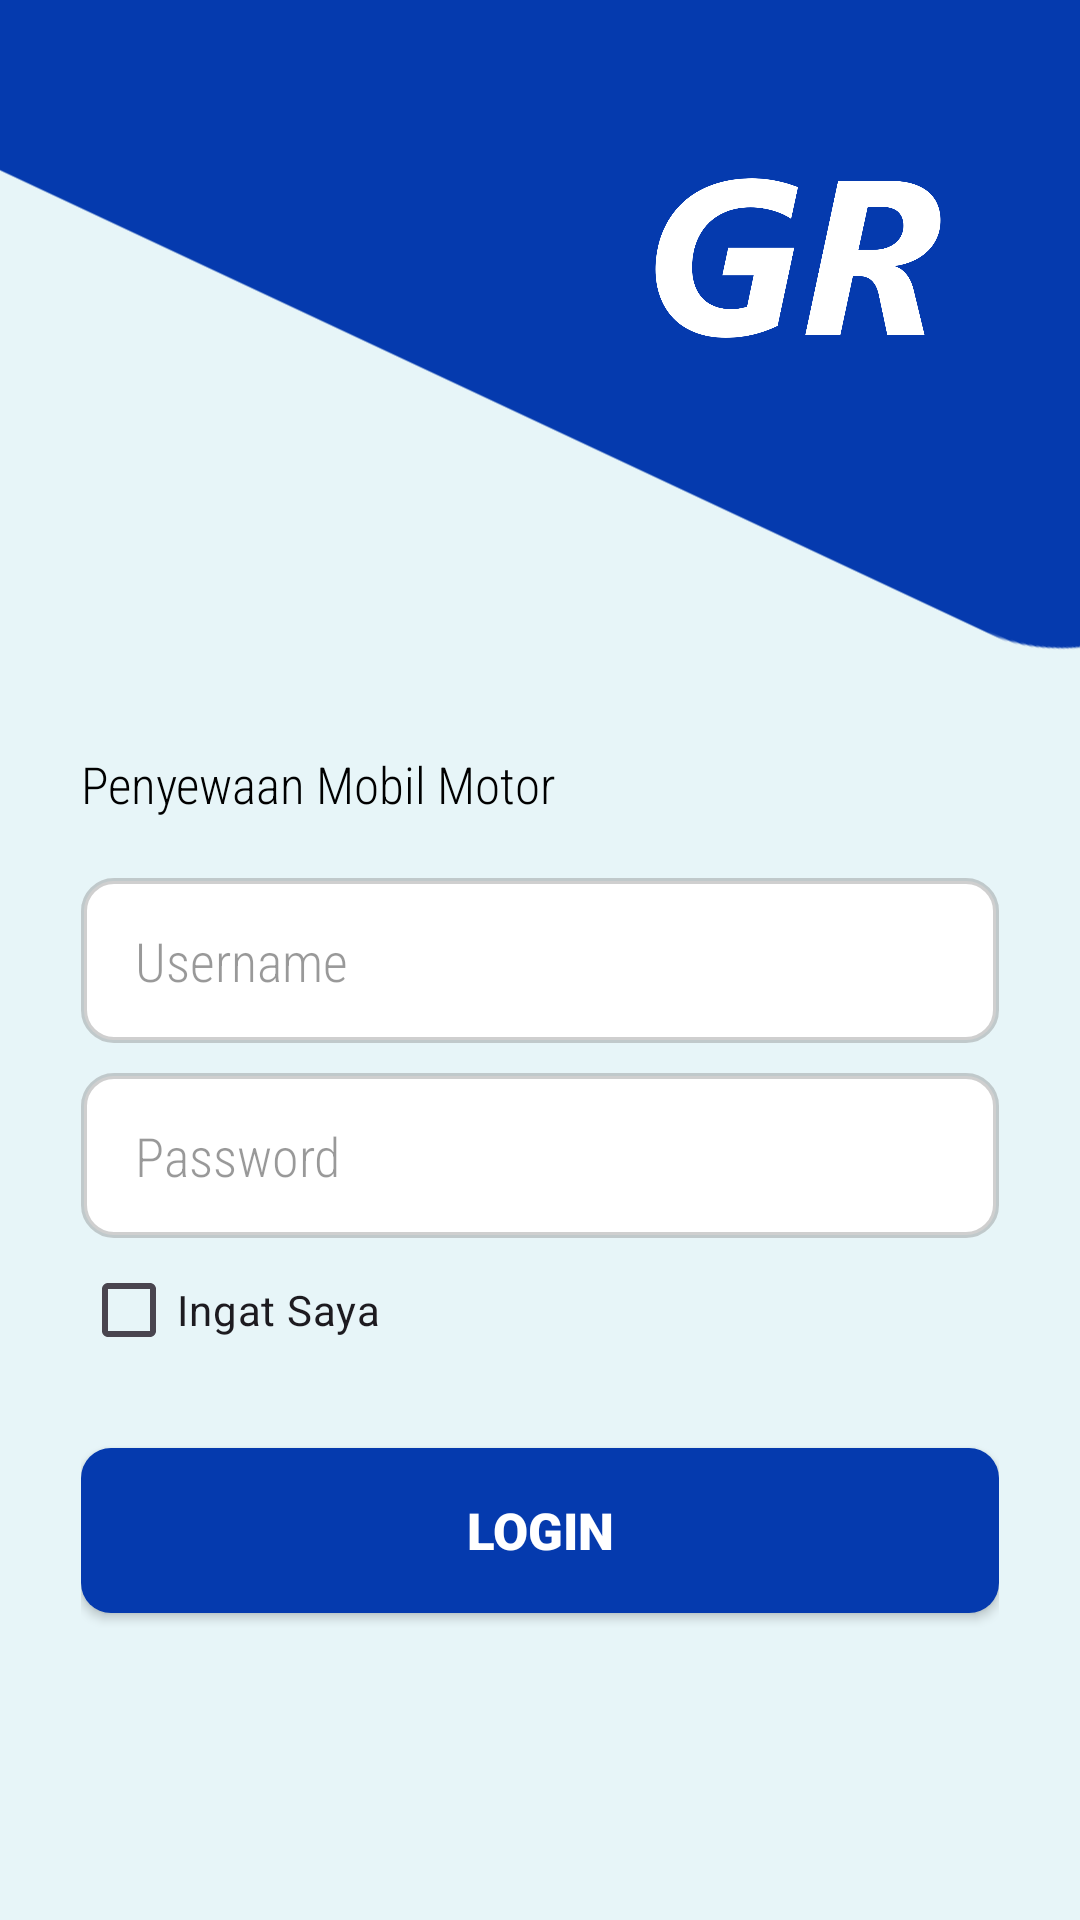

Reconstruct the res/layout file that produces this screen, plus the resources it refers to.
<!-- AndroidManifest.xml: application theme Theme.GoRent -->
<!-- res/layout/activity_login.xml -->
<?xml version="1.0" encoding="utf-8"?>
<androidx.constraintlayout.widget.ConstraintLayout xmlns:android="http://schemas.android.com/apk/res/android"
    xmlns:app="http://schemas.android.com/apk/res-auto"
    xmlns:tools="http://schemas.android.com/tools"
    android:layout_width="match_parent"
    android:layout_height="match_parent"
    tools:context=".LoginActivity"
    android:background="@color/bg_color">

    <View
        android:id="@+id/view"
        android:layout_width="wrap_content"
        android:layout_height="250dp"
        android:background="@drawable/view"
        app:layout_constraintEnd_toEndOf="parent"
        app:layout_constraintStart_toStartOf="parent"
        app:layout_constraintTop_toTopOf="parent" />

    <ImageView
        android:id="@+id/imageView3"
        android:layout_width="100dp"
        android:layout_height="100dp"
        android:layout_marginTop="36dp"
        android:layout_marginEnd="44dp"
        app:layout_constraintEnd_toEndOf="parent"
        app:layout_constraintTop_toTopOf="parent"
        app:srcCompat="@drawable/go_rent" />

    <LinearLayout
        android:id="@+id/linearLayout5"
        android:layout_width="wrap_content"
        android:layout_height="wrap_content"
        android:layout_marginStart="27dp"
        android:orientation="vertical"
        app:layout_constraintStart_toStartOf="parent"
        app:layout_constraintTop_toBottomOf="@+id/view">

        <TextView
            android:id="@+id/textView4"
            android:layout_width="wrap_content"
            android:layout_height="wrap_content"
            android:text="Penyewaan Mobil Motor"
            android:textColor="@color/black"
            android:textSize="17sp"
            android:fontFamily="sans-serif-condensed-light"
            app:layout_constraintEnd_toEndOf="parent"
            app:layout_constraintHorizontal_bias="0.16"
            app:layout_constraintStart_toStartOf="parent"
            app:layout_constraintTop_toBottomOf="@+id/textView" />


    </LinearLayout>

    <LinearLayout
        android:layout_width="match_parent"
        android:layout_height="250dp"
        android:layout_marginStart="27dp"
        android:layout_marginTop="20dp"
        android:layout_marginEnd="27dp"
        android:orientation="vertical"
        app:layout_constraintEnd_toEndOf="parent"
        app:layout_constraintStart_toStartOf="parent"
        app:layout_constraintTop_toBottomOf="@+id/linearLayout5">

        <EditText
            android:id="@+id/inputUsername"
            android:layout_width="match_parent"
            android:layout_height="55dp"
            android:background="@drawable/bg_input"
            android:ems="10"
            android:hint="Username"
            android:inputType="text"
            android:fontFamily="sans-serif-condensed-light"
            android:paddingLeft="18dp"
            android:textColor="#000000"
            android:textColorHint="#66000000"
            app:layout_constraintEnd_toEndOf="parent"
            app:layout_constraintHorizontal_bias="0.494"
            app:layout_constraintStart_toStartOf="parent"
            tools:layout_editor_absoluteY="431dp" />

        <EditText
            android:id="@+id/inputPassword"
            android:layout_width="match_parent"
            android:layout_height="55dp"
            android:layout_marginTop="10dp"
            android:background="@drawable/bg_input"
            android:ems="10"
            android:fontFamily="sans-serif-condensed-light"
            android:hint="Password"
            android:inputType="textPassword"
            android:paddingLeft="18dp"
            android:textColor="#000000"
            android:textColorHint="#66000000"
            app:layout_constraintEnd_toEndOf="parent"
            app:layout_constraintHorizontal_bias="0.492"
            app:layout_constraintStart_toStartOf="parent"
            app:layout_constraintTop_toBottomOf="@+id/inputUsername" />

        <CheckBox
            android:id="@+id/rememberMe"
            android:layout_width="match_parent"
            android:layout_height="wrap_content"
            android:text="Ingat Saya" />

        <androidx.appcompat.widget.AppCompatButton
            android:id="@+id/btnLogin"
            android:layout_width="match_parent"
            android:layout_height="55dp"
            android:layout_marginTop="22dp"
            android:background="@drawable/bg_button"
            android:text="LOGIN"
            android:textColor="@color/white"
            android:textSize="17sp"
            android:fontFamily="sans-serif-black"
            app:layout_constraintEnd_toEndOf="parent"
            app:layout_constraintStart_toStartOf="parent"
            app:layout_constraintTop_toBottomOf="@+id/inputPassword" />

    </LinearLayout>


</androidx.constraintlayout.widget.ConstraintLayout>
<!-- resources referenced by this layout -->
<resources>
  <color name="bg_color">#E7F5F8</color>
  <color name="black">#FF000000</color>
  <color name="white">#FFFFFFFF</color>
  <!-- drawable bg_button (drawable) -->
  <?xml version="1.0" encoding="utf-8"?>
  <shape xmlns:android="http://schemas.android.com/apk/res/android">
      <solid android:color="@color/bg_elemen"/>
          <corners android:radius="10dp"/>
  </shape>
  <!-- drawable bg_input (drawable) -->
  <?xml version="1.0" encoding="utf-8"?>
  <shape xmlns:android="http://schemas.android.com/apk/res/android">
      <solid android:color="@color/white"/>
          <corners android:radius="10dp"/>
              <stroke android:color="#61818080"
                  android:width="2dp"/>
  </shape>
  <!-- drawable go_rent: png bitmap (drawable, 44735 bytes) -->
  <!-- drawable view: png bitmap (drawable, 125527 bytes) -->
  <style name="Theme.GoRent" parent="Theme.MaterialComponents.Light.NoActionBar">
          
          <item name="colorPrimary">@color/purple_500</item>
          <item name="colorPrimaryVariant">@color/purple_700</item>
          <item name="colorOnPrimary">@color/white</item>
          
          <item name="colorSecondary">@color/teal_200</item>
          <item name="colorSecondaryVariant">@color/teal_700</item>
          <item name="colorOnSecondary">@color/black</item>
          
          <item name="android:statusBarColor" tools:targetApi="l">?attr/colorPrimaryVariant</item>
          
      </style>
  <color name="bg_elemen">#053AAE</color>
  <color name="purple_500">#FF6200EE</color>
  <color name="purple_700">#FF3700B3</color>
  <color name="teal_200">#FF03DAC5</color>
  <color name="teal_700">#FF018786</color>
</resources>
